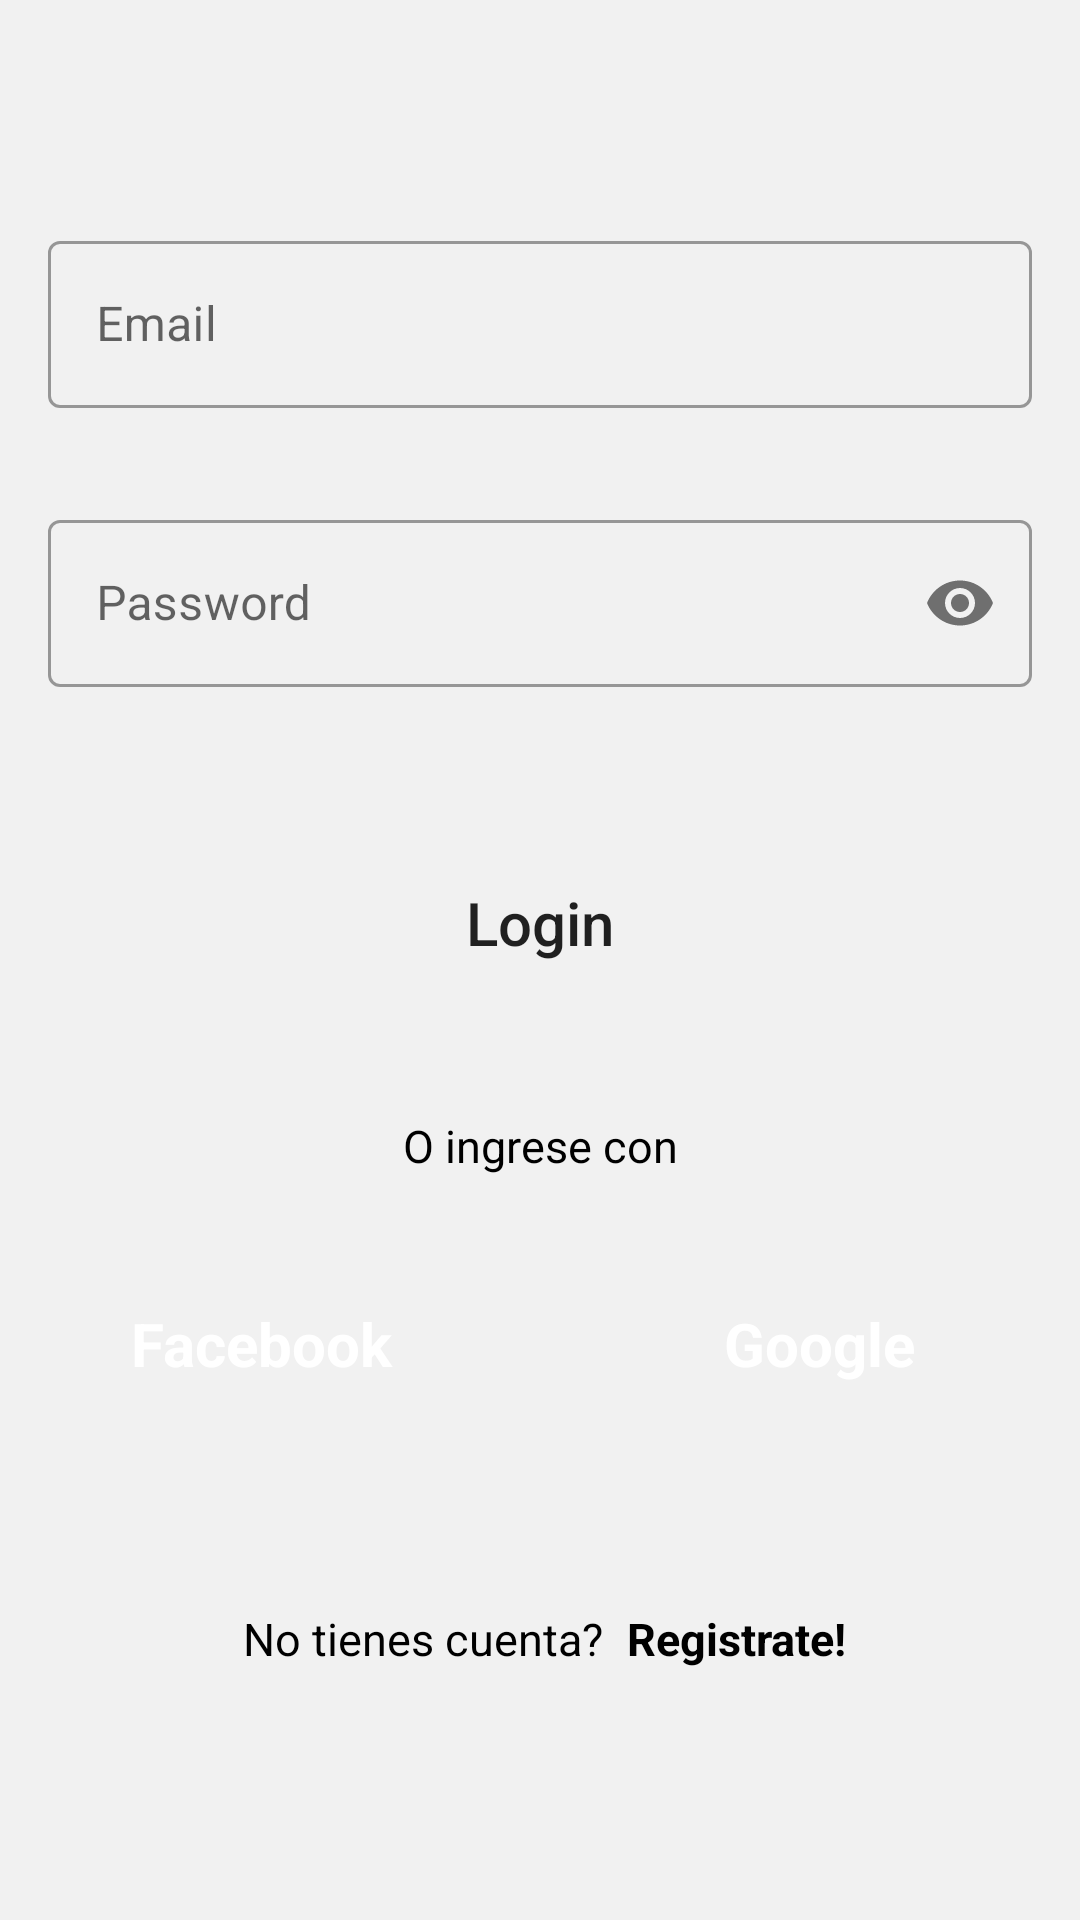

Write the Android layout XML for this screen, with the resource values it uses.
<!-- AndroidManifest.xml: application theme Theme.MyAuthentication -->
<!-- res/layout/fragment_login.xml -->
<?xml version="1.0" encoding="utf-8"?>
<androidx.constraintlayout.widget.ConstraintLayout xmlns:android="http://schemas.android.com/apk/res/android"
    xmlns:app="http://schemas.android.com/apk/res-auto"
    android:layout_width="match_parent"
    android:layout_height="match_parent"
    android:background="#F1F1F1">

    <com.google.android.material.textfield.TextInputLayout
        android:id="@+id/outlinedTextFieldEmail"
        style="@style/Widget.MaterialComponents.TextInputLayout.OutlinedBox"
        android:layout_width="match_parent"
        android:layout_height="wrap_content"
        android:layout_marginStart="@dimen/common_margin_default"
        android:layout_marginTop="75dp"
        android:layout_marginEnd="@dimen/common_margin_default"
        android:hint="@string/hint_email"
        app:errorIconTint="@color/red"
        app:errorTextColor="@color/red"
        app:hintTextColor="#B0B0B0"
        app:layout_constraintEnd_toEndOf="parent"
        app:layout_constraintStart_toStartOf="parent"
        app:layout_constraintTop_toTopOf="parent">

        <com.google.android.material.textfield.TextInputEditText
            android:layout_width="match_parent"
            android:layout_height="wrap_content"
            android:inputType="textEmailAddress" />

    </com.google.android.material.textfield.TextInputLayout>


    <com.google.android.material.textfield.TextInputLayout
        android:id="@+id/outlinedTextFieldPassword"
        style="@style/Widget.MaterialComponents.TextInputLayout.OutlinedBox"
        android:layout_width="match_parent"
        android:layout_height="wrap_content"
        android:layout_marginStart="@dimen/common_margin_default"
        android:layout_marginTop="@dimen/common_margin_middle"
        android:layout_marginEnd="@dimen/common_margin_default"
        android:hint="@string/hint_password"
        app:errorEnabled="true"
        app:errorIconDrawable="@null"
        app:errorIconTint="@color/red"
        app:errorTextColor="@color/red"
        app:hintTextColor="#B0B0B0"
        app:layout_constraintEnd_toEndOf="parent"
        app:layout_constraintStart_toStartOf="parent"
        app:layout_constraintTop_toBottomOf="@id/outlinedTextFieldEmail"
        app:passwordToggleEnabled="true">

        <com.google.android.material.textfield.TextInputEditText
            android:layout_width="match_parent"
            android:layout_height="wrap_content"
            android:inputType="textPassword" />

    </com.google.android.material.textfield.TextInputLayout>

    <Button
        android:id="@+id/btn_login"
        android:layout_width="match_parent"
        android:layout_height="wrap_content"
        android:layout_marginStart="@dimen/common_margin_default"
        android:layout_marginEnd="@dimen/common_margin_default"
        android:background="@drawable/custom_corners"
        android:text="@string/btn_register"
        android:textAllCaps="false"
        android:textSize="20sp"
        app:errorIconTint="@color/red"
        app:errorTextColor="@color/red"
        app:layout_constraintBottom_toBottomOf="parent"
        app:layout_constraintEnd_toEndOf="parent"
        app:layout_constraintStart_toStartOf="parent"
        app:layout_constraintTop_toBottomOf="@+id/outlinedTextFieldPassword"
        app:layout_constraintVertical_bias="0.1" />


    <TextView
        android:id="@+id/tv_register_with"
        style="@style/TextAppearance.AppCompat.Caption"
        android:layout_width="wrap_content"
        android:layout_height="wrap_content"
        android:layout_marginTop="40dp"
        android:text="@string/text_register_with"
        android:textColor="@color/black"
        android:textSize="@dimen/common_size_min"
        app:layout_constraintEnd_toEndOf="parent"
        app:layout_constraintStart_toStartOf="parent"
        app:layout_constraintTop_toBottomOf="@+id/btn_login" />

    <LinearLayout
        android:id="@+id/linear_layout_register"
        android:layout_width="350dp"
        android:layout_height="0dp"
        android:layout_marginTop="@dimen/common_margin_middle"
        android:gravity="center"
        android:orientation="horizontal"
        app:layout_constraintEnd_toEndOf="parent"
        app:layout_constraintStart_toStartOf="parent"
        app:layout_constraintTop_toBottomOf="@+id/tv_register_with">

        <Button
            android:id="@+id/btn_facebook_login"
            style="@style/Widget.Material3.Button.IconButton"
            android:layout_width="170dp"
            android:layout_height="wrap_content"
            android:backgroundTint="#105CBF"
            android:text="@string/btn_facebook"
            android:textColor="@color/white"
            android:textSize="@dimen/common_size_default"
            android:textStyle="bold" />

        <Button
            android:id="@+id/btn_google_login"
            style="@style/Widget.Material3.Button.IconButton"
            android:layout_width="170dp"
            android:layout_height="wrap_content"
            android:layout_marginStart="@dimen/common_margin_default"
            android:backgroundTint="#FF0000"
            android:text="@string/btn_google"
            android:textColor="@color/white"
            android:textSize="@dimen/common_size_default"
            android:textStyle="bold" />
    </LinearLayout>

    <LinearLayout
        android:id="@+id/linear_layout_register_question"
        android:layout_width="wrap_content"
        android:layout_height="wrap_content"
        android:layout_marginTop="@dimen/common_margin_middle"
        android:gravity="center_horizontal"
        android:orientation="horizontal"
        app:layout_constraintEnd_toEndOf="parent"
        app:layout_constraintStart_toStartOf="parent"
        app:layout_constraintTop_toBottomOf="@+id/linear_layout_register">

        <TextView
            android:id="@+id/tv_sign_up_question"
            android:layout_width="150dp"
            android:layout_height="wrap_content"
            android:layout_marginTop="@dimen/common_margin_middle"
            android:text="@string/you_do_not_have_an_account"
            android:textColor="@color/black"
            android:gravity="end"
            android:textSize="@dimen/common_size_min"
            android:layout_marginEnd="@dimen/common_margin_min"
            app:layout_constraintBottom_toBottomOf="parent"
            app:layout_constraintEnd_toStartOf="parent"
            app:layout_constraintStart_toStartOf="parent"
            app:layout_constraintTop_toBottomOf="parent" />

        <TextView
            android:id="@+id/tv_sign_up"
            android:layout_width="100dp"
            android:layout_height="wrap_content"
            android:layout_marginTop="@dimen/common_margin_middle"
            android:text="@string/sign_up_login"
            android:textColor="@color/black"
            android:textStyle="bold"
            android:textSize="@dimen/common_size_min"
            app:layout_constraintBottom_toBottomOf="parent"
            app:layout_constraintEnd_toEndOf="parent"
            app:layout_constraintStart_toEndOf="@+id/tv_sign_up_question"
            app:layout_constraintTop_toBottomOf="@+id/linear_layout_register"
            app:layout_constraintVertical_bias="0.09" />
    </LinearLayout>

    <ProgressBar
        android:id="@+id/progressBar1"
        android:layout_width="50dp"
        android:layout_height="50dp"
        android:layout_centerHorizontal="true"
        android:visibility="gone"
        app:layout_constraintBottom_toBottomOf="parent"
        app:layout_constraintEnd_toEndOf="parent"
        app:layout_constraintStart_toStartOf="parent"
        app:layout_constraintTop_toTopOf="parent" />

</androidx.constraintlayout.widget.ConstraintLayout>
<!-- resources referenced by this layout -->
<resources>
  <dimen name="common_margin_default">16dp</dimen>
  <dimen name="common_margin_middle">32dp</dimen>
  <dimen name="common_margin_min">8dp</dimen>
  <dimen name="common_size_default">20sp</dimen>
  <dimen name="common_size_min">15sp</dimen>
  <string name="btn_facebook">Facebook</string>
  <string name="btn_google">Google</string>
  <string name="btn_register">Login</string>
  <string name="hint_email">Email</string>
  <string name="hint_password">Password</string>
  <string name="sign_up_login">Registrate!</string>
  <string name="text_register_with">O ingrese con</string>
  <string name="you_do_not_have_an_account">No tienes cuenta?</string>
  <style name="Theme.MyAuthentication" parent="Theme.MaterialComponents.DayNight.DarkActionBar">
          
          <item name="colorPrimary">@color/purple_500</item>
          <item name="colorPrimaryVariant">@color/purple_700</item>
          <item name="colorOnPrimary">@color/white</item>
          
          <item name="colorSecondary">@color/teal_200</item>
          <item name="colorSecondaryVariant">@color/teal_700</item>
          <item name="colorOnSecondary">@color/black</item>
          
          <item name="android:statusBarColor" tools:targetApi="l">?attr/colorPrimaryVariant</item>
          
      </style>
  <!-- not gathered from this repository: default colours our renderer supplied (Android Studio template values) -->
  <color name="purple_500">#FF6200EE</color>
  <color name="purple_700">#FF3700B3</color>
  <color name="teal_200">#FF03DAC5</color>
  <color name="teal_700">#FF018786</color>
  <color name="black">#FF000000</color>
  <color name="white">#FFFFFFFF</color>
</resources>
